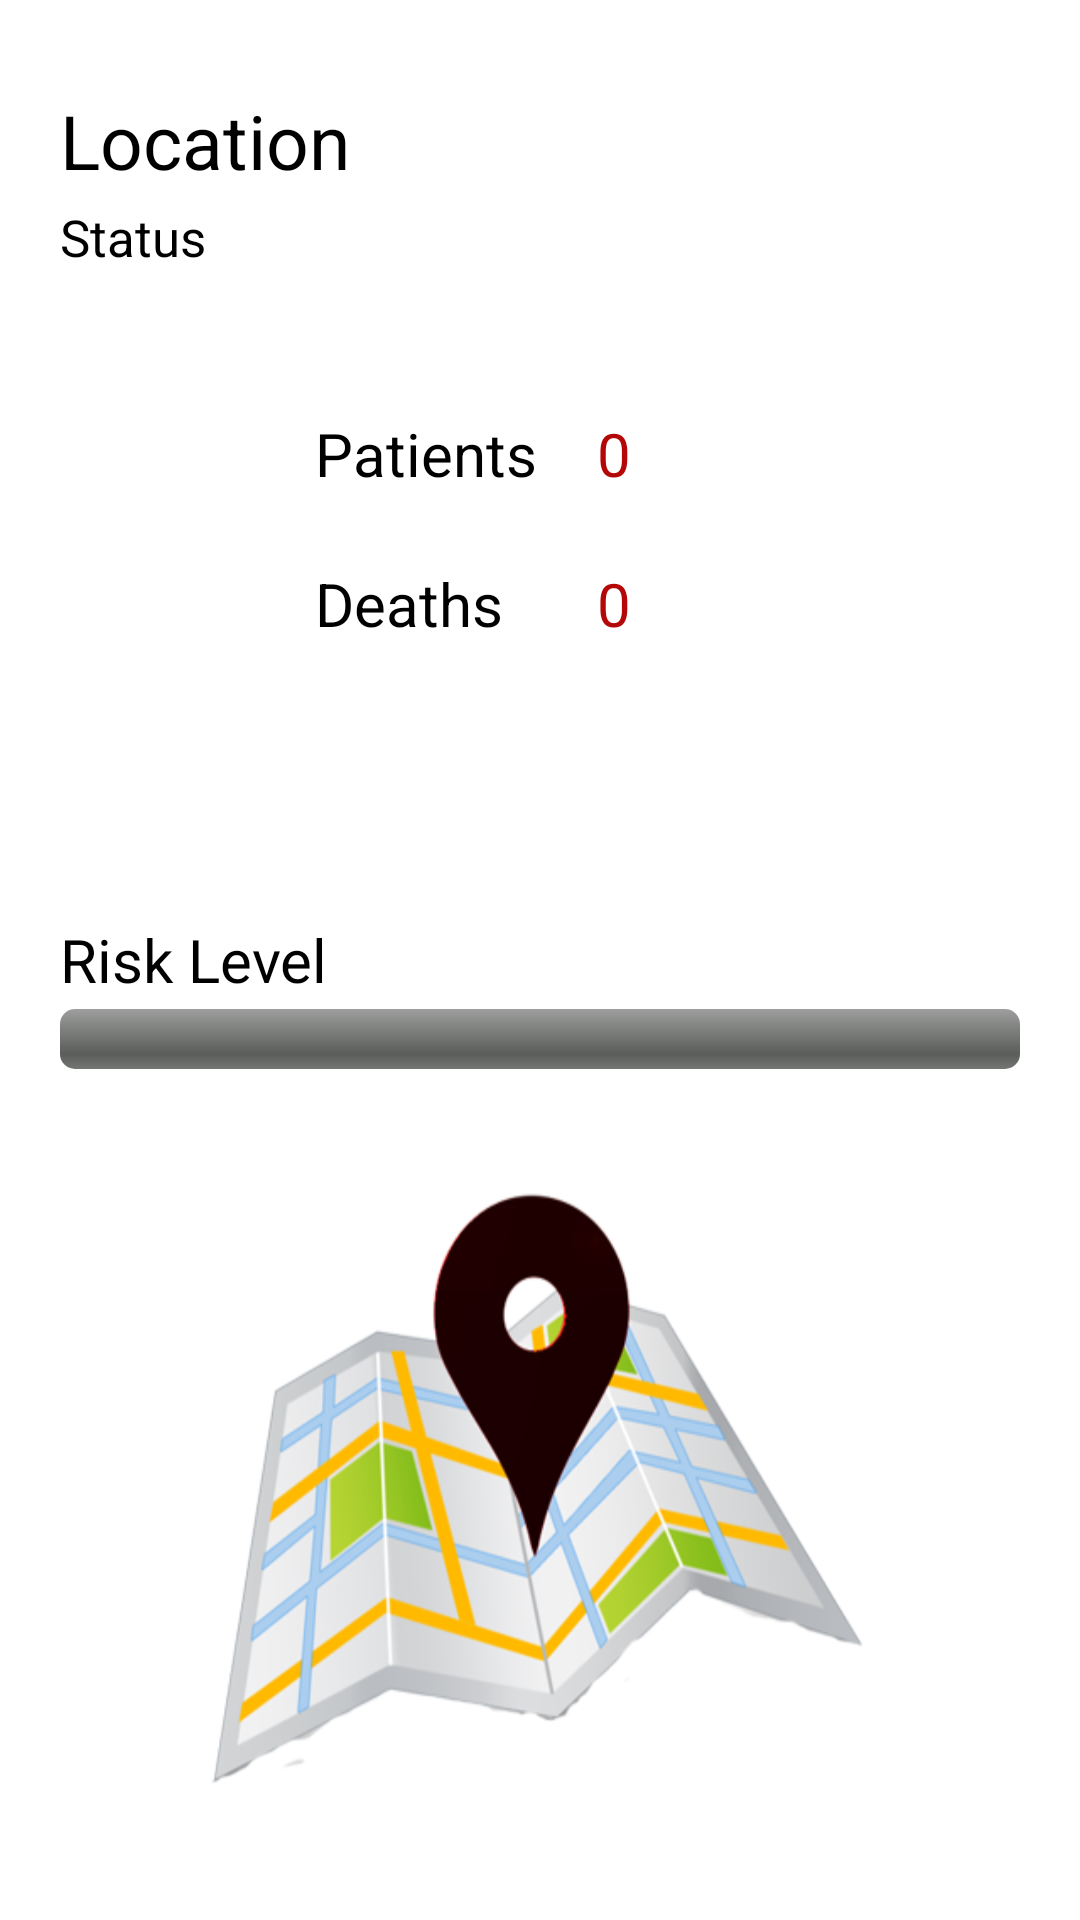

Write the Android layout XML for this screen, with the resource values it uses.
<!-- AndroidManifest.xml: application theme AppTheme -->
<!-- res/layout/info.xml -->
<?xml version="1.0" encoding="utf-8"?>
<LinearLayout xmlns:android="http://schemas.android.com/apk/res/android"
    xmlns:app="http://schemas.android.com/apk/res-auto"
    xmlns:tools="http://schemas.android.com/tools"
    android:orientation="vertical" android:layout_width="match_parent"
    android:layout_height="match_parent"
    android:background="@drawable/location">

    <RelativeLayout
        android:layout_width="match_parent"
        android:layout_height="match_parent">

        <TextView
            android:id="@+id/txt_location"
            android:layout_width="wrap_content"
            android:layout_height="wrap_content"
            android:layout_marginLeft="20dp"
            android:layout_marginTop="30dp"
            android:text="Location"
            android:textColor="#000000"
            android:textSize="25dp" />

        <TextView
            android:id="@+id/txt_status"
            android:layout_width="wrap_content"
            android:layout_height="wrap_content"
            android:layout_below="@+id/txt_location"
            android:layout_marginLeft="20dp"
            android:layout_marginTop="4dp"
            android:text="Status"
            android:textColor="#000000"
            android:textSize="17dp" />

        <ImageView
            android:id="@+id/img_patient"
            android:layout_width="50dp"
            android:layout_height="50dp"
            android:layout_alignStart="@+id/txt_status"
            android:layout_below="@+id/txt_status"
            android:layout_marginLeft="30dp"
            android:layout_marginTop="30dp"
            android:src="@drawable/patient_icon" />

        <TextView
            android:id="@+id/textView6"
            android:layout_width="wrap_content"
            android:layout_height="wrap_content"
            android:layout_marginLeft="5dp"
            android:layout_toEndOf="@+id/img_patient"
            android:layout_alignTop="@id/txt_status"
            android:layout_marginTop="70dp"
            android:textSize="20dp"
            android:textColor="#000000"
            android:text="Patients" />

        <TextView
            android:id="@+id/txt_patients"
            android:layout_width="wrap_content"
            android:layout_height="wrap_content"
            android:layout_alignTop="@+id/textView6"
            android:layout_marginLeft="20dp"
            android:textSize="20dp"
            android:textColor="@color/risk"
            android:layout_toEndOf="@+id/textView6"
            android:text="0" />

        <ImageView
            android:id="@+id/imageView2"
            android:layout_width="50dp"
            android:layout_height="50dp"
            android:layout_alignStart="@+id/img_patient"
            android:layout_below="@+id/img_patient"
            android:layout_marginTop="5dp"
            android:src="@drawable/dead_icon"/>

        <TextView
            android:id="@+id/textView8"
            android:layout_width="wrap_content"
            android:layout_height="wrap_content"
            android:layout_alignStart="@+id/textView6"
            android:layout_alignTop="@+id/textView6"
            android:layout_marginTop="50dp"
            android:textSize="20dp"
            android:textColor="#000000"
            android:text="Deaths" />

        <TextView
            android:id="@+id/txt_deaths"
            android:layout_width="wrap_content"
            android:layout_height="wrap_content"
            android:layout_alignStart="@+id/txt_patients"
            android:layout_alignTop="@+id/textView8"
            android:text="0"
            android:textColor="@color/risk"
            android:textSize="20dp" />

        <TextView
            android:id="@+id/textView10"
            android:layout_width="wrap_content"
            android:layout_height="wrap_content"
            android:layout_centerVertical="true"
            android:textSize="20dp"
            android:layout_marginTop="20dp"
            android:layout_marginLeft="20dp"
            android:textColor="#000000"
            android:text="Risk Level" />

        <ProgressBar
            android:id="@+id/progress"
            style="@android:style/Widget.ProgressBar.Horizontal"
            android:layout_width="match_parent"
            android:layout_height="wrap_content"
            android:layout_alignTop="@id/textView10"
            android:layout_marginLeft="20dp"
            android:layout_marginRight="20dp"
            android:layout_marginTop="30dp"
            android:maxHeight="20dp"
            android:minHeight="20dp" />
    </RelativeLayout>
</LinearLayout>
<!-- resources referenced by this layout -->
<resources>
  <color name="risk">#b40707</color>
  <!-- drawable location: png bitmap (drawable, 97460 bytes) -->
  <style name="AppTheme" parent="Theme.AppCompat.Light.DarkActionBar">
          
          <item name="colorPrimary">@color/colorPrimary</item>
          <item name="colorPrimaryDark">@color/colorPrimaryDark</item>
          <item name="colorAccent">@color/colorAccent</item>
      </style>
  <color name="colorPrimary">#cf231a</color>
  <color name="colorPrimaryDark">#a31208</color>
  <color name="colorAccent">#FF4081</color>
</resources>
